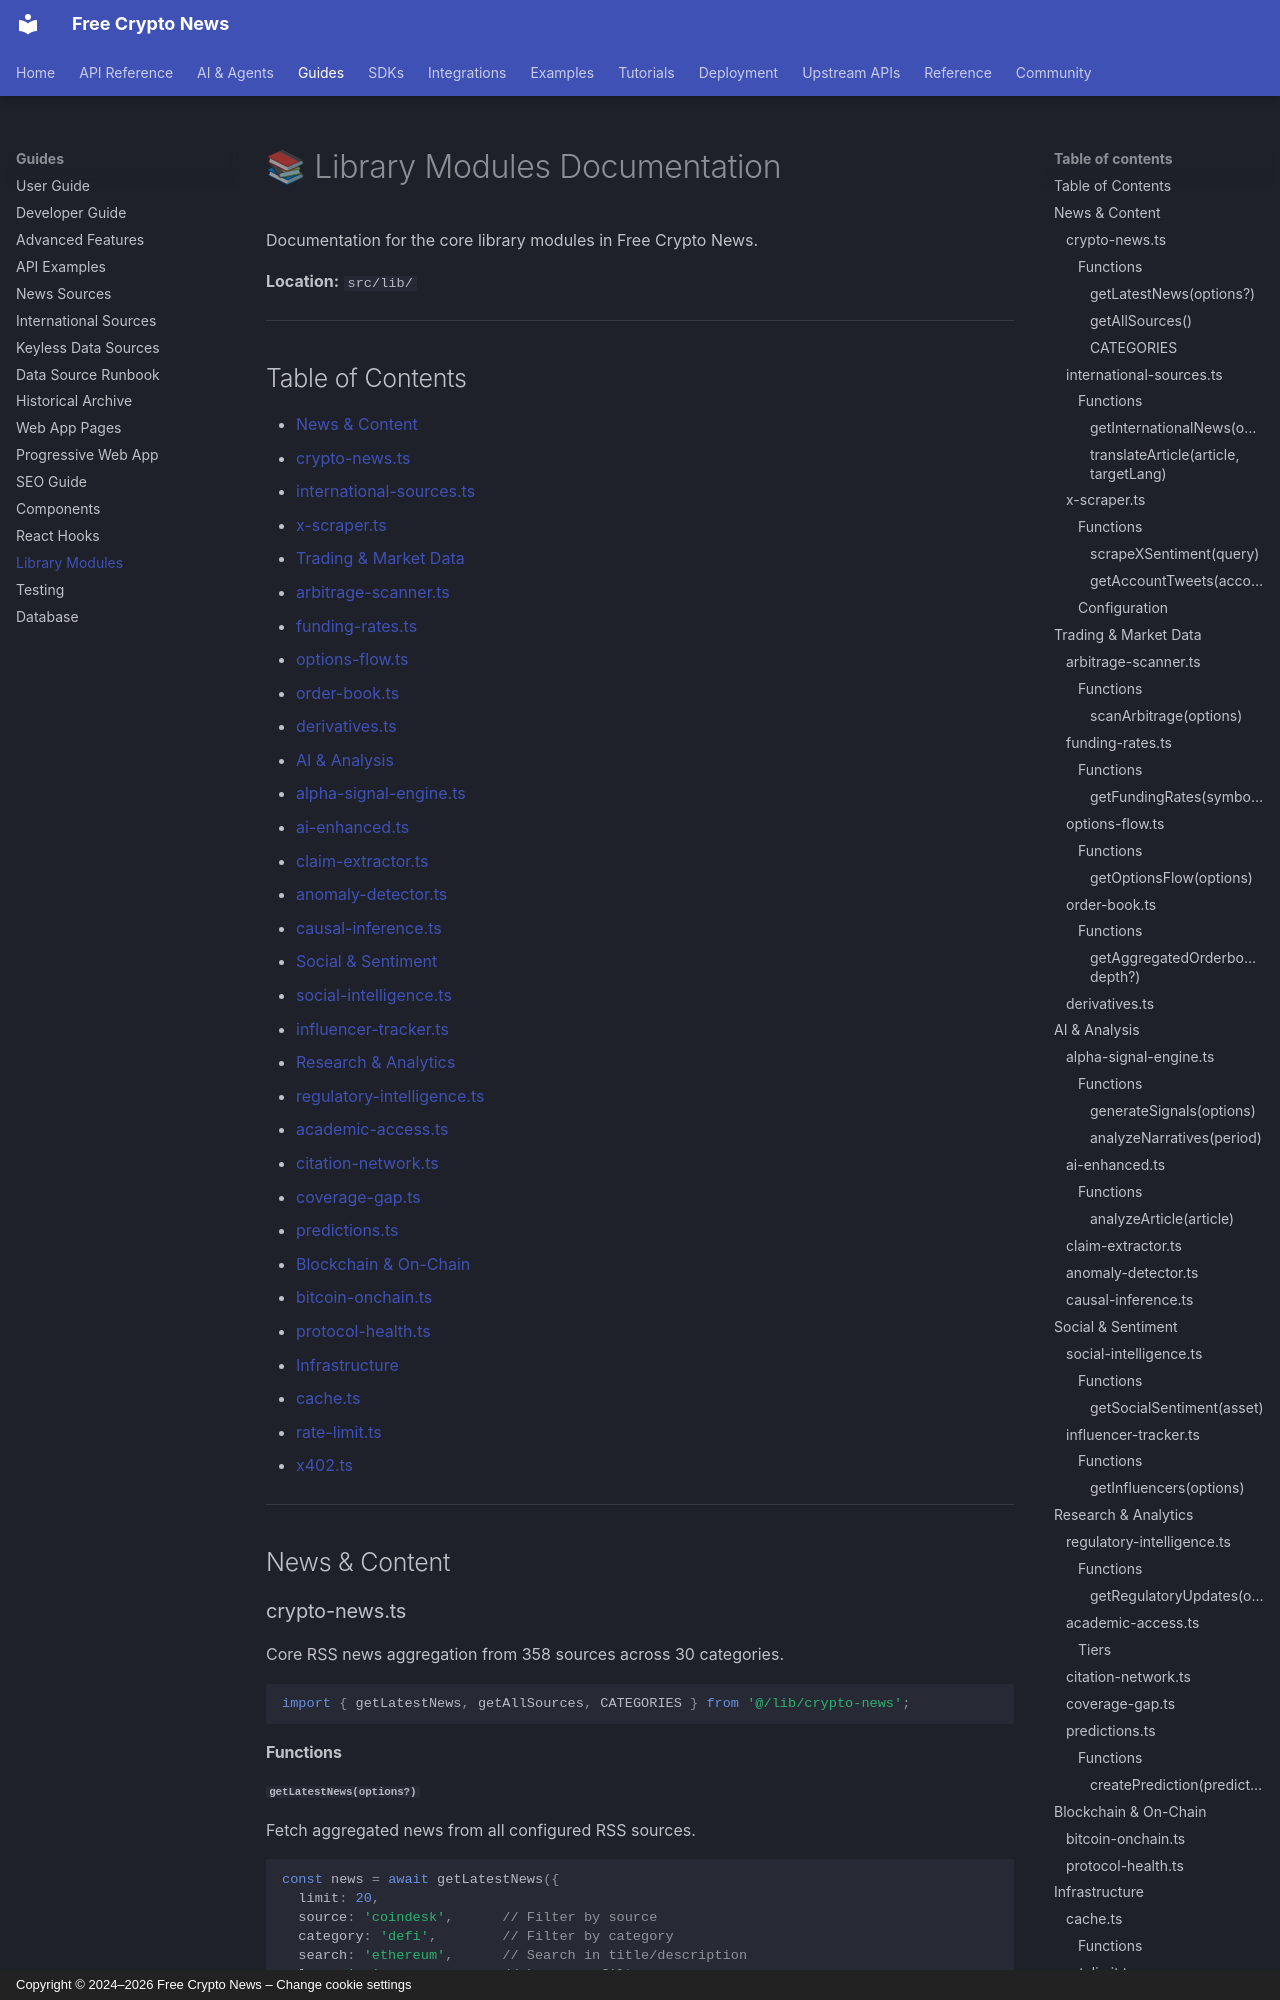

repository: nirholas/cryptocurrency.cv · page: LIBRARIES/index.html · generator: mkdocs · copyright: Copyright © 2024–2026 Free Crypto News – Change cookie settings

# 📚 Library Modules Documentation

Documentation for the core library modules in Free Crypto News.

**Location:** `src/lib/`

---

## Table of Contents

- [News & Content](#news-content)
  - [crypto-news.ts](#crypto-newsts)
  - [international-sources.ts](#international-sourcests)
  - [x-scraper.ts](#x-scraperts)
- [Trading & Market Data](#trading-market-data)
  - [arbitrage-scanner.ts](#arbitrage-scannerts)
  - [funding-rates.ts](#funding-ratests)
  - [options-flow.ts](#options-flowts)
  - [order-book.ts](#order-bookts)
  - [derivatives.ts](#derivativests)
- [AI & Analysis](#ai-analysis)
  - [alpha-signal-engine.ts](#alpha-signal-enginets)
  - [ai-enhanced.ts](#ai-enhancedts)
  - [claim-extractor.ts](#claim-extractorts)
  - [anomaly-detector.ts](#anomaly-detectorts)
  - [causal-inference.ts](#causal-inferencets)
- [Social & Sentiment](#social-sentiment)
  - [social-intelligence.ts](#social-intelligencets)
  - [influencer-tracker.ts](#influencer-trackerts)
- [Research & Analytics](#research-analytics)
  - [regulatory-intelligence.ts](#regulatory-intelligencets)
  - [academic-access.ts](#academic-accessts)
  - [citation-network.ts](#citation-networkts)
  - [coverage-gap.ts](#coverage-gapts)
  - [predictions.ts](#predictionsts)
- [Blockchain & On-Chain](#blockchain-on-chain)
  - [bitcoin-onchain.ts](#bitcoin-onchaints)
  - [protocol-health.ts](#protocol-healthts)
- [Infrastructure](#infrastructure)
  - [cache.ts](#cachets)
  - [rate-limit.ts](#rate-limitts)
  - [x402.ts](#x402ts)

---

## News & Content

### crypto-news.ts

Core RSS news aggregation from 358 sources across 30 categories.

```typescript
import { getLatestNews, getAllSources, CATEGORIES } from '@/lib/crypto-news';
```

#### Functions
